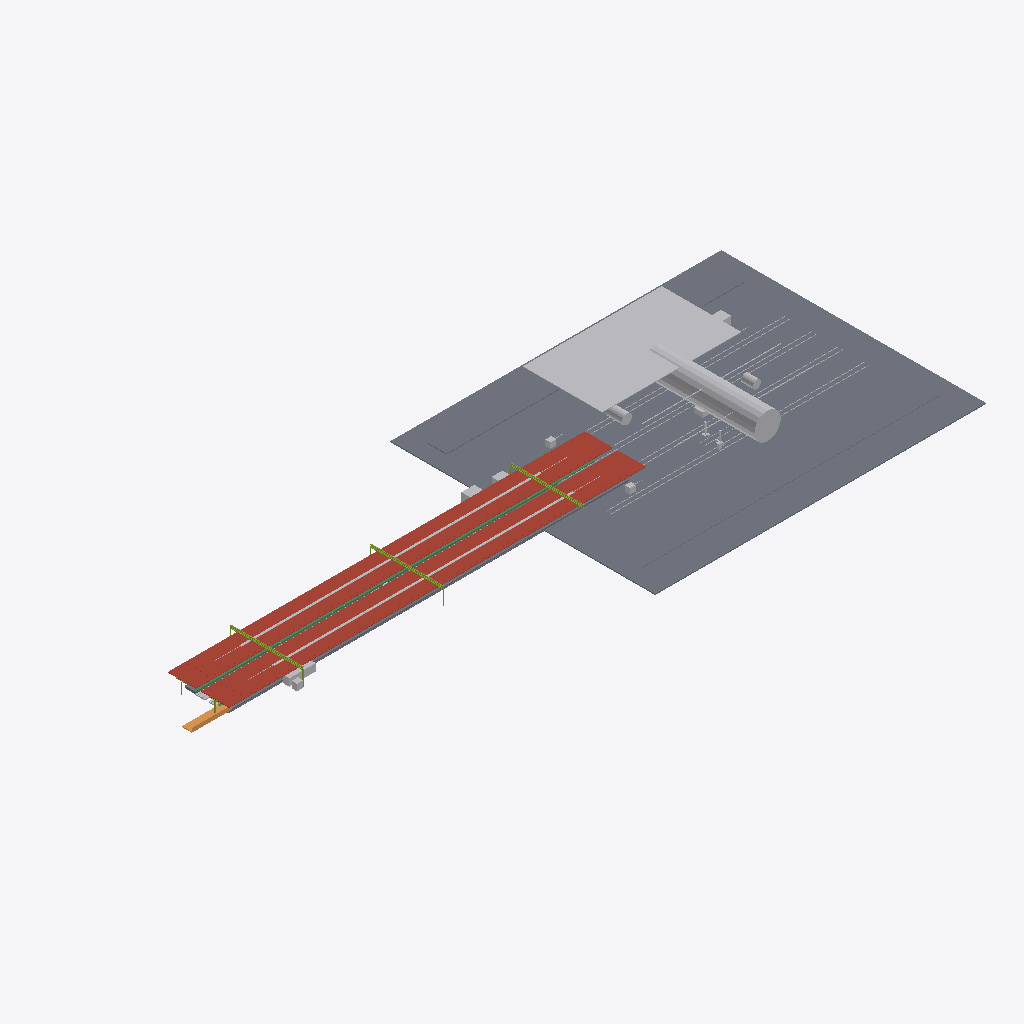
Isometric view of an IFC building model (IFC-SPF (STEP), schema IFC4X3, length unit metre), seen from the south-west, elements coloured by IFC class: 11 other elements (light grey), 3 slabs (grey), 2 roofs (red-brown), 2 members (olive), 1 beam (green), 1 ramp (orange).
Extent 206.5 m × 80.0 m × 9.8 m (x, y, z). Elements (42): 4 IfcDiscreteAccessory, 4 IfcElectricDistributionBoard, 3 IfcSlab, 2 IfcBuildingElementProxy, 2 IfcCableCarrierSegment, 2 IfcCommunicationsAppliance, 2 IfcDistributionElement, 2 IfcMember, 2 IfcRail, 2 IfcRoof, 2 IfcTrackElement, 1 IfcActuator.

HEADER;
FILE_DESCRIPTION(('ViewDefinition [CoordinationView]'),'2;1');
FILE_NAME('station-variant-011.ifc','2026-08-30T00:00:00+00:00',('OpenSourceRail'),('OpenSourceRail'),'IfcOpenShell 0.8.5','OpenSourceRail deterministic station IFC exporte','design-reference / not for construction');
FILE_SCHEMA(('IFC4X3'));
ENDSEC;
DATA;
#1=IFCPROJECT('1rrc1slHHHSPxgtp8aZ4VY',$,'OSR variant-011 station coordination',$,$,$,$,(#14),#9);
#2=IFCSITE('0F9tfqivnIgf8tws_I8W9c',$,'variant-011 station site',$,$,#18,$,$,.ELEMENT.,$,$,$,$,$);
#3=IFCBUILDING('0QiXPzEmTKWO2lhT7932dH',$,'variant-011 station',$,$,#21,$,$,.ELEMENT.,$,$,$);
#4921=IFCSLAB('1KXLsiU5vMSf7PLic$DpWW',$,'main-heavy depot site formation, drainage, service-road, and secure-boundary kit','main-heavy reference footprint from the controlled depot template','OSR station product item',#4946,#4943,'STN-DEP-P010',$);
#3619=IFCROOF('3geHt8OJ9NJuaXISAt9mDG',$,'8.5 m × 22 m factory-bonded auxiliary solar-roof bay module','ceil(441.6 m2 required / 187 m2 module)','OSR station product item',#3650,#3647,'STN-CNP-P050',$);
#5371=IFCENERGYCONVERSIONDEVICE('0LYvyjzY5JdeWDXY5E2WZd',$,'depot PV canopy, inverter, microgrid switchgear, and separated outdoor stationary-battery package','depot-main: 5000 kWp PV requiring 33333.3 m2 of modules; 80 x 500 kWh = 40000 kWh storage; only 4000 m2 reference canopy, additional PV/storage placement and cost closure pending','OSR station product item',#5432,#5429,'STN-DEP-P050');
#2753=IFCROOF('2VnriFlH9LygpIzIZoNP4p',$,'factory-bonded solar roof sandwich panel with MC4 leads','one 6 m × 4.2 m panel per canopy bay','OSR station product item',#2784,#2781,'STN-CNP-P030',$);
#5449=IFCBUILDINGELEMENTPROXY('0LvjsuKHnT0vNmLh9ZFteX',$,'main workshop, synchronized LM3 lift/bogie-change bay, overhaul/inspection bays, 40 t crane, wash plant, stores, and wheel-lathe package','main-heavy workshop envelope and enabled equipment from the depot template','OSR station product item',#5752,#5749,'STN-DEP-P060',$);
#101=IFCSLAB('0am8lMgzXKXQtpUV7RqCmr',$,'6 m ground-level station slab and depressed double-track guideway-channel panel','ceil(121 m / 6 m) × 1 at-grade track channels','OSR station product item',#120,#117,'STN-CIV-P010',$);
#233=IFCBEAM('0phD2K$2rRJhSJkYKLe8vz',$,'3 m at-grade guideway-channel edge beam, coping/tactile carrier, and drained service trough','one controlled edge module per 3 m of at-grade boarding edge','OSR station product item',#264,#261,'STN-CIV-P040',$);
#4069=IFCDISTRIBUTIONELEMENT('0QUkq1SQ9S5RtONLIH7Hw_',$,'auxiliary-canopy gutter, downpipe, lightning, maintenance-access, and edge-protection kit','one coordinated drainage, lightning, and safe-access kit per roof bay','OSR station product item',#4112,#4109,'STN-CNP-P090');
#4963=IFCRAIL('13WM9TTeHLywSWcHERCyok',$,'stabling, inspection, wash, and workshop track-panel/stop-block package','controlled main-heavy allocation for 4 stalls','OSR station product item',#5030,#5027,'STN-DEP-P020',$);
#3667=IFCMEMBER('102X0i_ObRV8z3slo2gNp4',$,'22 m S355 transverse Warren-truss frame with two HSS 200 columns','N + 1 shared transverse frames for N adjacent auxiliary roof modules','OSR station product item',#3908,#3905,'STN-CNP-P060',$);
#137=IFCSLAB('0xbJTHoLbIAvduA1vEpp9N',$,'platform sub-base, levelling pad, grout, and closure-pour kit','one placement and closure kit per configured platform','OSR station product item',#156,#153,'STN-CIV-P020',$);
#3523=IFCRAMP('1A0In$NGPQMgWOVM6eVL4b',$,'direct/protected pedestrian approach, kerb, ramp, and boundary kit','ground-level-side-access','OSR station product item',#3542,#3539,'STN-ACC-P010',$);
#3203=IFCTRANSPORTELEMENT('2aTLs4ukTU_hEti$Ue2x0m',$,'fare gate, accessible gate, and validator equipment kit','RFC 0010 gate lanes; halt uses two open-platform validators','OSR station product item',#3252,#3249,'STN-PAX-P040',$);
#4189=IFCTRANSFORMER('2bQvTv$o1Rugfnuazf_Zyn',$,'traction power substation transformer/rectifier and protection interface','configured TPSS capacity','OSR station product item',#4244,#4241,'STN-CHG-P020',$);
#2801=IFCCABLECARRIERSEGMENT('0zFb30REDPSAvGMQpsyyZ$',$,'platform-canopy PV string, combiner, isolation, bonding, and downlink kit','one controlled DC string and isolation package per platform canopy','OSR station product item',#2832,#2829,'STN-CNP-P040',$);
#5769=IFCDISTRIBUTIONELEMENT('1HADhXYRTIWBJzu8dTHCog',$,'depot cooled controls room, LV, compressed-air, fire, lighting, CCTV, LAN, access-control, and maintenance-data kit','one coordinated services and security package per main-heavy depot','OSR station product item',#5794,#5791,'STN-DEP-P070');
#5227=IFCELECTRICDISTRIBUTIONBOARD('2NL1RCwU9LXe_YUY2WQ5uI',$,'outdoor/open-sided per-stall plug-in charger, isolation, suspended cable, and data-dock kit','one controlled charging/data dock per reference stall','OSR station product item',#5354,#5351,'STN-DEP-P040',$);
#3559=IFCTRACKELEMENT('07e5k1c$TTAfWaVrifNKQ5',$,'station track-deck and running-rail interface','one track-deck/rail interface per boarding-face track, separate from ordinary running spans','OSR station product item',#3602,#3599,'STN-CIV-P060',$);
#3269=IFCBUILDINGELEMENTPROXY('2DBjVnrOPHEvA1$MdE117H',$,'ticket-vending machine equipment kit','RFC 0010 TVM count; zero at halt','OSR station product item',#3300,#3297,'STN-PAX-P050',$);
#329=IFCMEMBER('2XfIe1MKHJZeytftg6K1A3',$,'6 m galvanised HEA portal-frame steel kit','canopy bay count × configured platform count','OSR station product item',#1128,#1125,'STN-CNP-P010',$);
ENDSEC;
